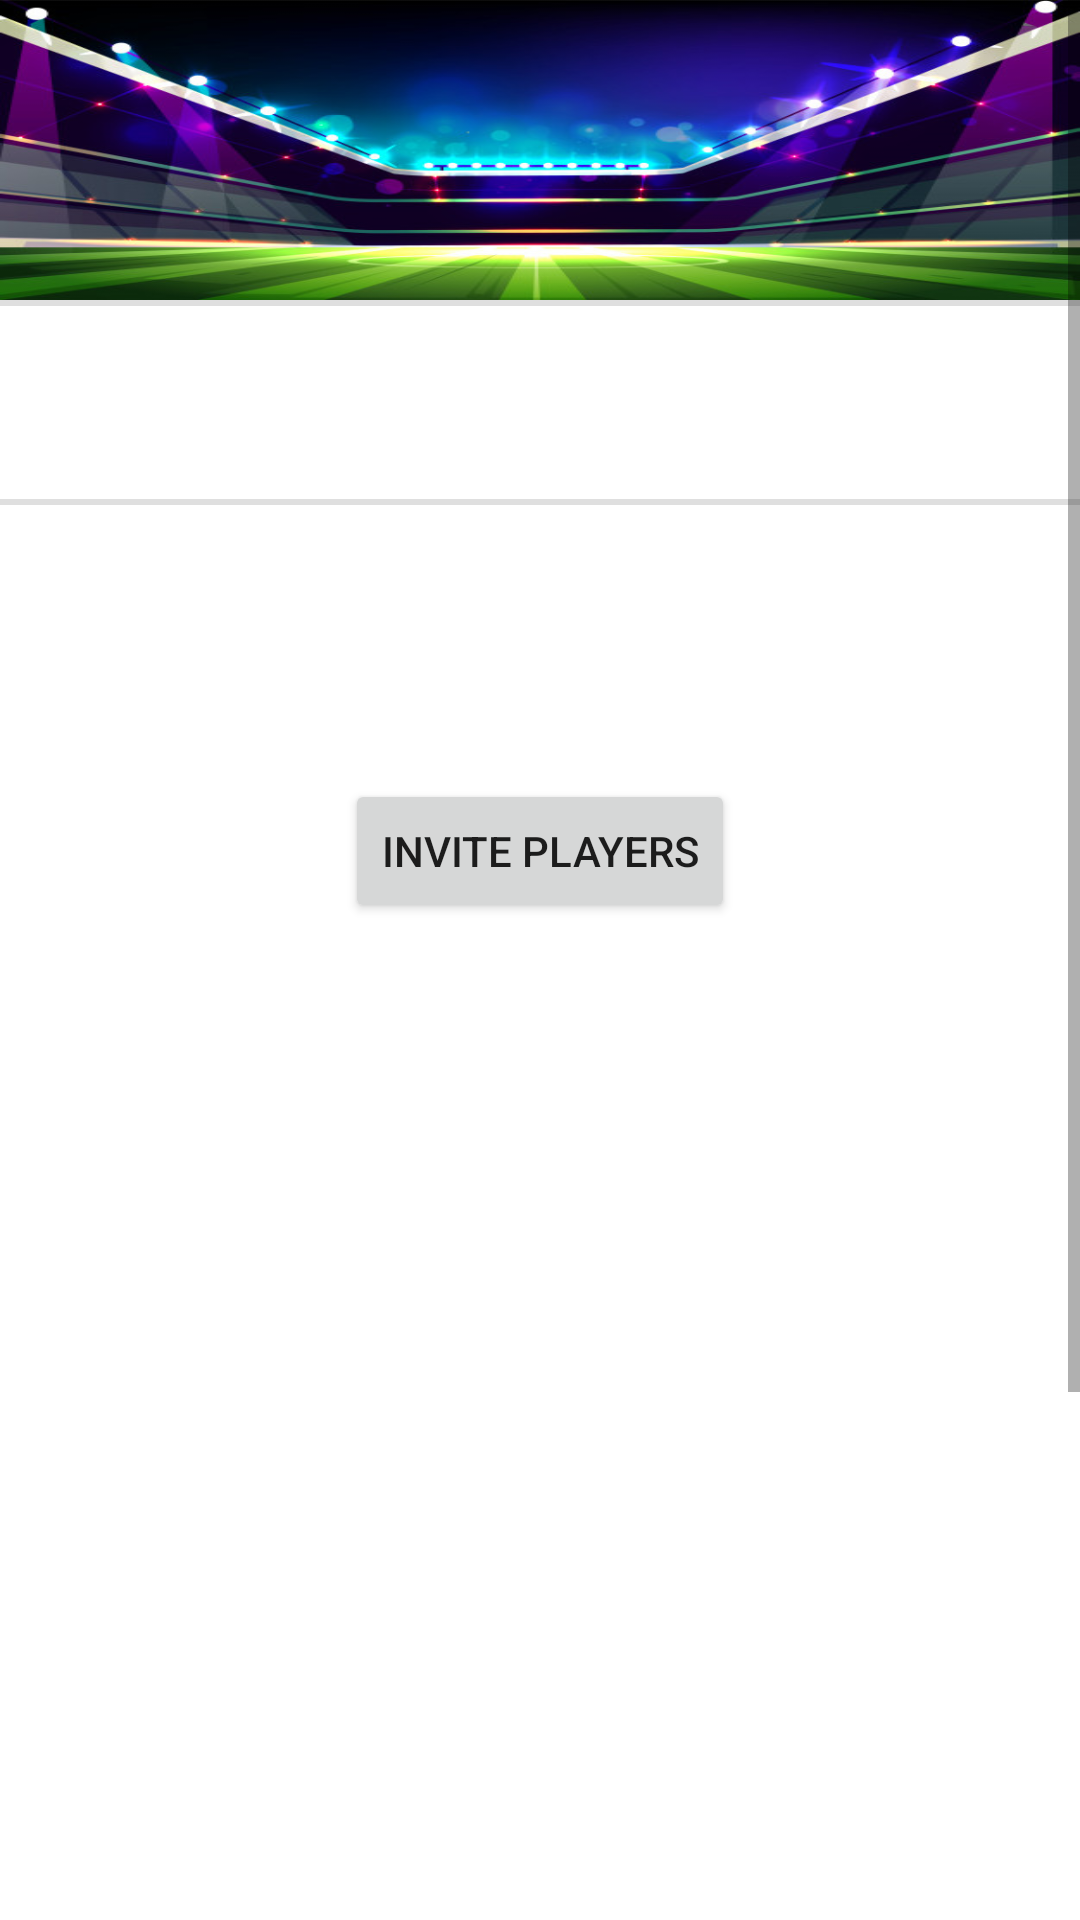

This screen was rendered from an Android layout file. Write that file and the resources it references.
<!-- AndroidManifest.xml: application theme Theme.Pickem -->
<!-- res/layout/fragment_pool_detail.xml -->
<?xml version="1.0" encoding="utf-8"?>
<ScrollView xmlns:android="http://schemas.android.com/apk/res/android"
    xmlns:app="http://schemas.android.com/apk/res-auto"
    xmlns:tools="http://schemas.android.com/tools"
    android:layout_width="match_parent"
    android:layout_height="match_parent"
    android:fillViewport="true"
    android:visibility="visible"
    android:layout_marginBottom="50dp"
    tools:context=".ui.pools.fragments.PoolDetailFragment">

    <androidx.constraintlayout.widget.ConstraintLayout
        android:layout_width="match_parent"
        android:layout_height="wrap_content"
        app:layout_constraintBottom_toBottomOf="parent"
        app:layout_constraintEnd_toEndOf="parent"
        app:layout_constraintStart_toStartOf="parent"
        app:layout_constraintTop_toTopOf="parent">

        <ImageView
            android:id="@+id/imageView"
            android:layout_width="wrap_content"
            android:layout_height="100dp"
            android:scaleType="fitXY"
            android:src="@drawable/appfield"
            app:layout_constraintEnd_toEndOf="parent"
            app:layout_constraintStart_toStartOf="parent"
            app:layout_constraintTop_toTopOf="parent" />

        <TextView
            android:id="@+id/tv_pool_detail_week"
            android:layout_width="wrap_content"
            android:layout_height="wrap_content"
            android:layout_marginTop="16dp"
            android:fontFamily="@font/black_ops_one"
            android:textSize="24sp"
            android:shadowColor="@color/black"
            android:shadowDx="3"
            android:shadowDy="3"
            android:shadowRadius="3"
            android:textStyle="bold"
            app:layout_constraintEnd_toEndOf="parent"
            app:layout_constraintStart_toStartOf="parent"
            app:layout_constraintTop_toBottomOf="@+id/owner_divider_pool_detail"
            tools:text="current week" />

        <TextView
            android:id="@+id/tv_pool_detail_owner"
            android:layout_width="wrap_content"
            android:layout_height="wrap_content"
            android:layout_marginTop="16dp"
            android:fontFamily="sans-serif-medium"
            android:textSize="24sp"
            android:shadowColor="@color/black"
            android:shadowDx="3"
            android:shadowDy="3"
            android:shadowRadius="3"
            android:textStyle="bold"
            app:layout_constraintEnd_toEndOf="parent"
            app:layout_constraintStart_toStartOf="parent"
            app:layout_constraintTop_toBottomOf="@+id/title_divider_pool_detail"
            tools:text="Manager Name" />

        <View
            android:id="@+id/owner_divider_pool_detail"
            android:layout_width="match_parent"
            android:layout_height="2dp"
            android:layout_marginTop="16dp"
            android:background="@color/appOffWhite"
            app:layout_constraintTop_toBottomOf="@+id/tv_pool_detail_owner" />

        <TextView
            android:id="@+id/tv_pool_detail_title"
            android:layout_width="wrap_content"
            android:layout_height="wrap_content"
            android:layout_marginStart="8dp"
            android:layout_marginEnd="8dp"
            android:shadowColor="@color/black"
            android:shadowDx="10"
            android:shadowDy="10"
            android:shadowRadius="10"
            android:textAlignment="center"
            android:textColor="@color/primaryTextColor"
            android:textSize="36sp"
            android:textStyle="bold"
            app:layout_constraintEnd_toEndOf="parent"
            app:layout_constraintStart_toStartOf="parent"
            app:layout_constraintTop_toTopOf="parent"
            tools:text="Pool Title Text" />

        <View
            android:id="@+id/title_divider_pool_detail"
            android:layout_width="match_parent"
            android:layout_height="2dp"
            android:background="@color/appOffWhite"
            app:layout_constraintTop_toBottomOf="@+id/imageView" />

        <androidx.recyclerview.widget.RecyclerView
            android:id="@+id/rv_pool_players"
            android:layout_width="0dp"
            android:layout_height="0dp"
            android:layout_marginStart="8dp"
            android:layout_marginTop="16dp"
            android:layout_marginEnd="8dp"
            android:layout_marginBottom="16dp"
            app:layout_constraintBottom_toBottomOf="parent"
            app:layout_constraintEnd_toEndOf="parent"
            app:layout_constraintStart_toStartOf="parent"
            app:layout_constraintTop_toBottomOf="@+id/btn_get_scores" />

        <Button
            android:id="@+id/btn_invite_players"
            android:layout_width="wrap_content"
            android:layout_height="wrap_content"
            android:layout_marginTop="16dp"
            android:text="@string/invite_players"
            android:visibility="visible"
            app:layout_constraintEnd_toEndOf="parent"
            app:layout_constraintStart_toStartOf="parent"
            app:layout_constraintTop_toBottomOf="@+id/tv_pool_detail_upcoming_week" />

        <androidx.recyclerview.widget.RecyclerView
            android:id="@+id/rv_invitations"
            android:layout_width="0dp"
            android:layout_height="220dp"
            android:layout_marginStart="8dp"
            android:layout_marginEnd="8dp"
            android:visibility="invisible"
            app:layout_constraintEnd_toEndOf="parent"
            app:layout_constraintStart_toStartOf="parent"
            app:layout_constraintTop_toTopOf="@+id/rv_pool_players" />

        <TextView
            android:id="@+id/tv_pool_detail_upcoming_week"
            android:layout_width="wrap_content"
            android:layout_height="wrap_content"
            android:layout_marginTop="8dp"
            android:textSize="14sp"
            app:layout_constraintEnd_toEndOf="parent"
            app:layout_constraintStart_toStartOf="parent"
            app:layout_constraintTop_toBottomOf="@+id/tv_pool_detail_week"
            tools:text="upcoming week text" />

        <ImageView
            android:id="@+id/iv_medal"
            android:layout_width="0dp"
            android:layout_height="175dp"
            android:layout_marginTop="16dp"
            android:scaleType="centerCrop"
            android:src="@drawable/medalimage"
            app:layout_constraintEnd_toEndOf="parent"
            app:layout_constraintStart_toStartOf="parent"
            app:layout_constraintTop_toBottomOf="@+id/rv_invitations" />

        <TextView
            android:id="@+id/tv_winner_title"
            android:layout_width="wrap_content"
            android:layout_height="wrap_content"
            android:fontFamily="@font/black_ops_one"
            android:shadowColor="@color/black"
            android:shadowDx="3"
            android:shadowDy="3"
            android:shadowRadius="3"
            android:text="@string/winner"
            android:textSize="20sp"
            app:layout_constraintBottom_toBottomOf="@+id/iv_medal"
            app:layout_constraintEnd_toEndOf="parent"
            app:layout_constraintStart_toStartOf="parent"
            app:layout_constraintTop_toTopOf="@+id/iv_medal" />

        <Button
            android:id="@+id/btn_get_scores"
            android:layout_width="wrap_content"
            android:layout_height="wrap_content"
            android:layout_marginTop="16dp"
            android:text="@string/see_who_won"
            android:visibility="gone"
            app:layout_constraintEnd_toEndOf="parent"
            app:layout_constraintStart_toStartOf="parent"
            app:layout_constraintTop_toBottomOf="@+id/btn_invite_players" />

        <androidx.recyclerview.widget.RecyclerView
            android:id="@+id/rv_winners"
            android:layout_width="match_parent"
            android:layout_height="100dp"
            android:layout_marginStart="8dp"
            android:layout_marginTop="16dp"
            android:layout_marginEnd="8dp"
            android:layout_marginBottom="32dp"
            app:layout_constraintBottom_toBottomOf="parent"
            app:layout_constraintEnd_toEndOf="parent"
            app:layout_constraintStart_toStartOf="parent"
            app:layout_constraintTop_toBottomOf="@+id/iv_medal" />

    </androidx.constraintlayout.widget.ConstraintLayout>
</ScrollView>
<!-- resources referenced by this layout -->
<resources>
  <color name="appOffWhite">#C3D6D6D6</color>
  <color name="black">#FF000000</color>
  <color name="primaryTextColor">#ffffff</color>
  <!-- drawable appfield: bmp bitmap (drawable, 588494 bytes) -->
  <string name="invite_players">Invite players</string>
  <string name="see_who_won">See who won</string>
  <string name="winner">WINNERS</string>
  <style name="Theme.Pickem" parent="Theme.MaterialComponents.DayNight.DarkActionBar">
          
          <item name="colorPrimary">@color/primaryColor</item>
          <item name="colorPrimaryVariant">@color/primaryDarkColor</item>
          <item name="colorOnPrimary">@color/white</item>
          
          <item name="colorSecondary">@color/secondaryColor</item>
          <item name="colorSecondaryVariant">@color/secondaryDarkColor</item>
          <item name="colorOnSecondary">@color/white</item>
          
          <item name="android:statusBarColor" tools:targetApi="l">?attr/colorPrimaryVariant</item>
          
  
  
      </style>
  <color name="primaryColor">#311b92</color>
  <color name="primaryDarkColor">#000063</color>
  <color name="white">#FFFFFFFF</color>
  <color name="secondaryColor">#616161</color>
  <color name="secondaryDarkColor">#373737</color>
</resources>
